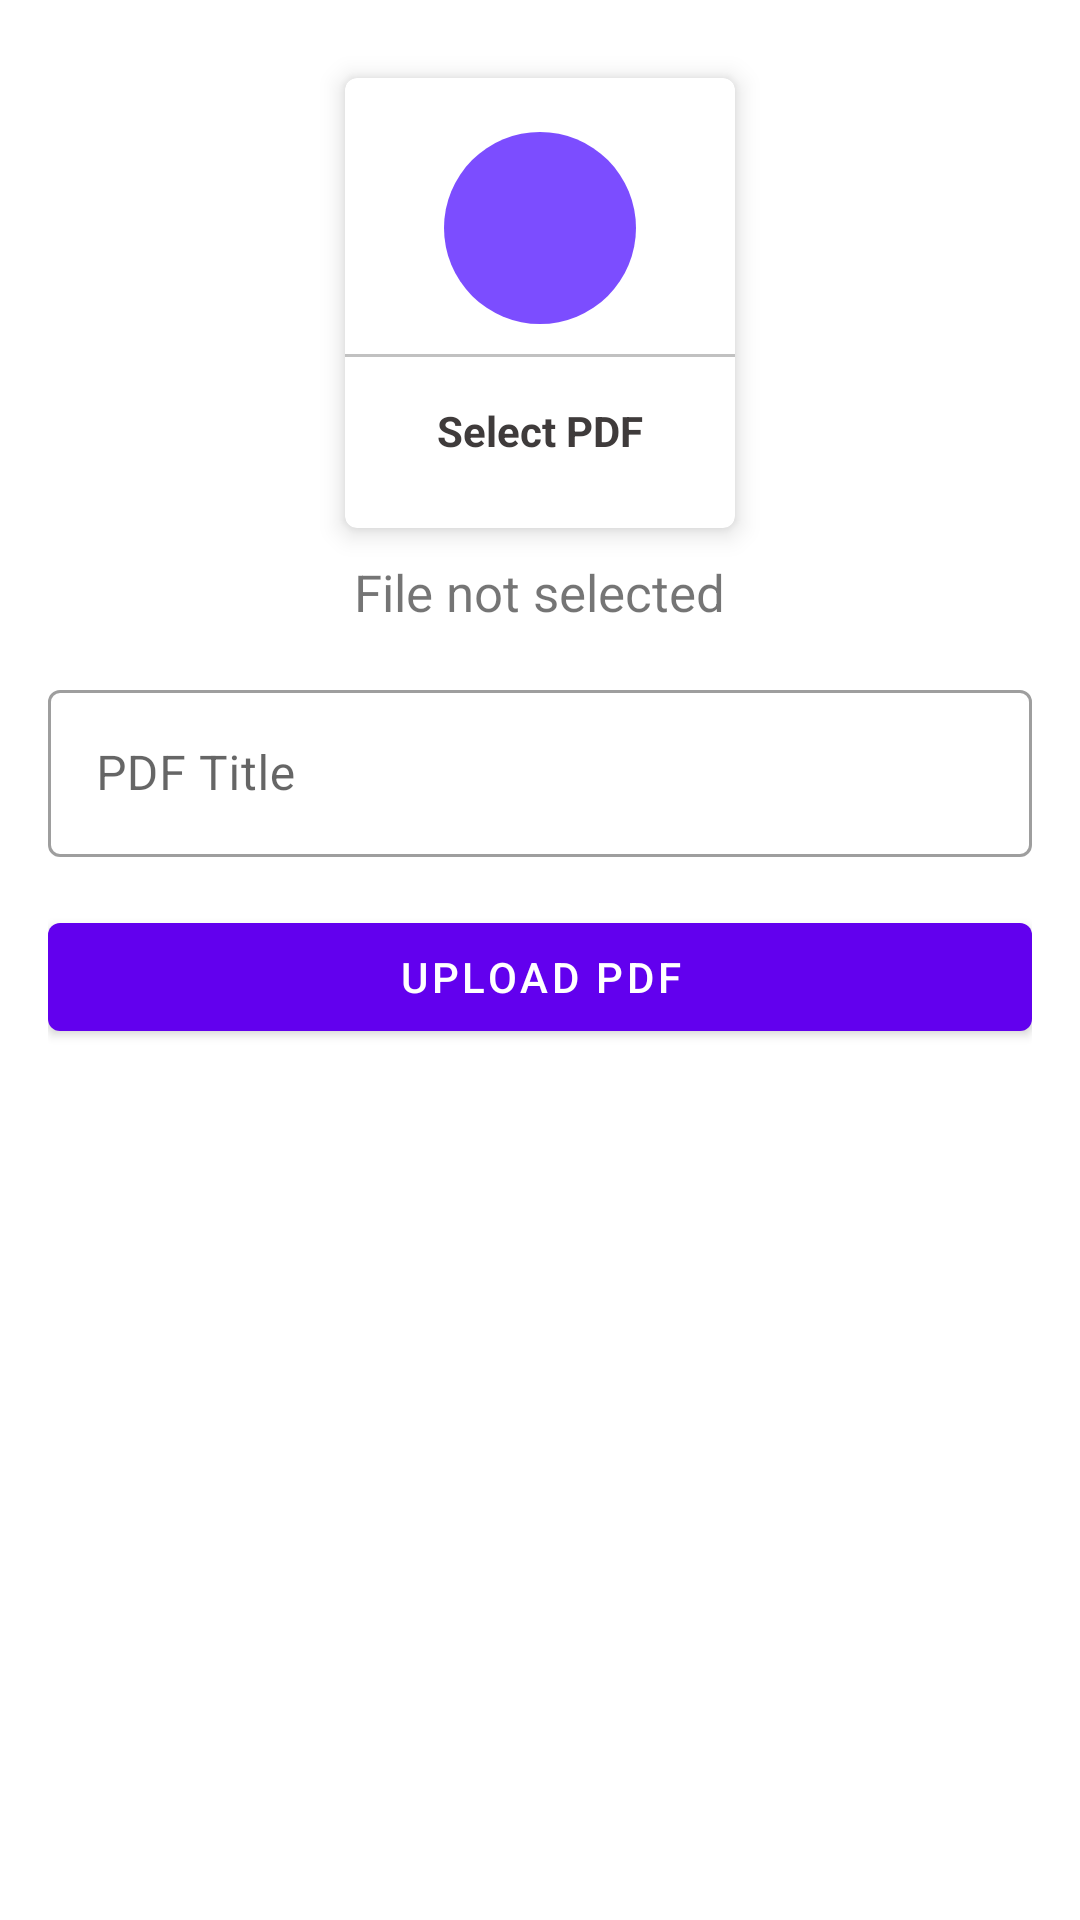

Reconstruct the res/layout file that produces this screen, plus the resources it refers to.
<!-- AndroidManifest.xml: application theme Theme.Awesome_Collage_Application -->
<!-- res/layout/activity_upload__pdf.xml -->
<?xml version="1.0" encoding="utf-8"?>
<ScrollView xmlns:android="http://schemas.android.com/apk/res/android"
    xmlns:app="http://schemas.android.com/apk/res-auto"
    xmlns:tools="http://schemas.android.com/tools"
    android:layout_width="match_parent"
    android:layout_height="match_parent"
    tools:context=".Upload_Pdf"
    android:padding="16dp"
    android:scrollbars="none">

    <LinearLayout
        android:layout_width="match_parent"
        android:layout_height="wrap_content"
        android:orientation="vertical"
        android:gravity="center">



        <com.google.android.material.card.MaterialCardView
            android:layout_width="130dp"
            android:layout_height="150dp"
            android:layout_margin="10dp"
            android:id="@+id/add_pdf"
            app:cardElevation="5dp">

            <LinearLayout
                android:layout_width="match_parent"
                android:layout_height="match_parent"
                android:orientation="vertical"
                android:gravity="center">

                <ImageView
                    android:layout_width="64dp"
                    android:layout_height="64dp"
                    android:background="@drawable/circle_purple"
                    android:src="@drawable/pdf_icon"
                    android:padding="15dp"/>

                <View
                    android:layout_width="match_parent"
                    android:layout_height="1dp"
                    android:background="@color/light_gray"
                    android:layout_marginTop="10dp"/>

                <TextView
                    android:layout_width="wrap_content"
                    android:layout_height="wrap_content"
                    android:text="Select PDF"
                    android:textStyle="bold"
                    android:padding="5dp"
                    android:layout_marginTop="10dp"
                    android:textColor="@color/textColor"/>



            </LinearLayout>
        </com.google.android.material.card.MaterialCardView>

        <TextView
            android:layout_width="wrap_content"
            android:layout_height="wrap_content"
            android:id="@+id/pdfTextView"
            android:text="File not selected"
            android:textSize="17sp"
            android:gravity="center"
            android:layout_gravity="center"/>


        <com.google.android.material.textfield.TextInputLayout
            android:layout_width="match_parent"
            android:layout_height="match_parent"
            android:layout_marginTop="16dp"
            style="@style/Widget.MaterialComponents.TextInputLayout.OutlinedBox">

            <com.google.android.material.textfield.TextInputEditText
                android:layout_width="match_parent"
                android:layout_height="wrap_content"
                android:hint="PDF Title"
                android:id="@+id/pdf_title"/>


        </com.google.android.material.textfield.TextInputLayout>

        <com.google.android.material.button.MaterialButton
            android:layout_width="match_parent"
            android:layout_height="wrap_content"
            android:text="Upload PDF"
            android:layout_marginTop="16dp"
            android:id="@+id/uplooadPdfButton"/>



    </LinearLayout>

</ScrollView>
<!-- resources referenced by this layout -->
<resources>
  <color name="light_gray">#c1c1c1</color>
  <color name="textColor">#3f3b3b</color>
  <!-- drawable circle_purple (drawable) -->
  <?xml version="1.0" encoding="utf-8"?>
  <shape android:shape="oval" xmlns:android="http://schemas.android.com/apk/res/android">
  
      <solid android:color="@color/deep_purple"/>
  
  </shape>
  <style name="Theme.Awesome_Collage_Application" parent="Theme.MaterialComponents.Light.NoActionBar">
          
          <item name="colorPrimary">@color/purple_500</item>
          <item name="colorPrimaryVariant">@color/title_color</item>
          <item name="colorOnPrimary">@color/white</item>
          
          <item name="colorSecondary">@color/teal_200</item>
          <item name="colorSecondaryVariant">@color/teal_700</item>
          <item name="colorOnSecondary">@color/black</item>
          
          <item name="android:statusBarColor" tools:targetApi="l">?attr/colorPrimaryVariant</item>
          
      </style>
  <color name="deep_purple">#7c4dff</color>
  <color name="purple_500">#FF6200EE</color>
  <color name="title_color">#1b272c</color>
  <color name="white">#FFFFFFFF</color>
  <color name="teal_200">#FF03DAC5</color>
  <color name="teal_700">#FF018786</color>
  <color name="black">#FF000000</color>
</resources>
